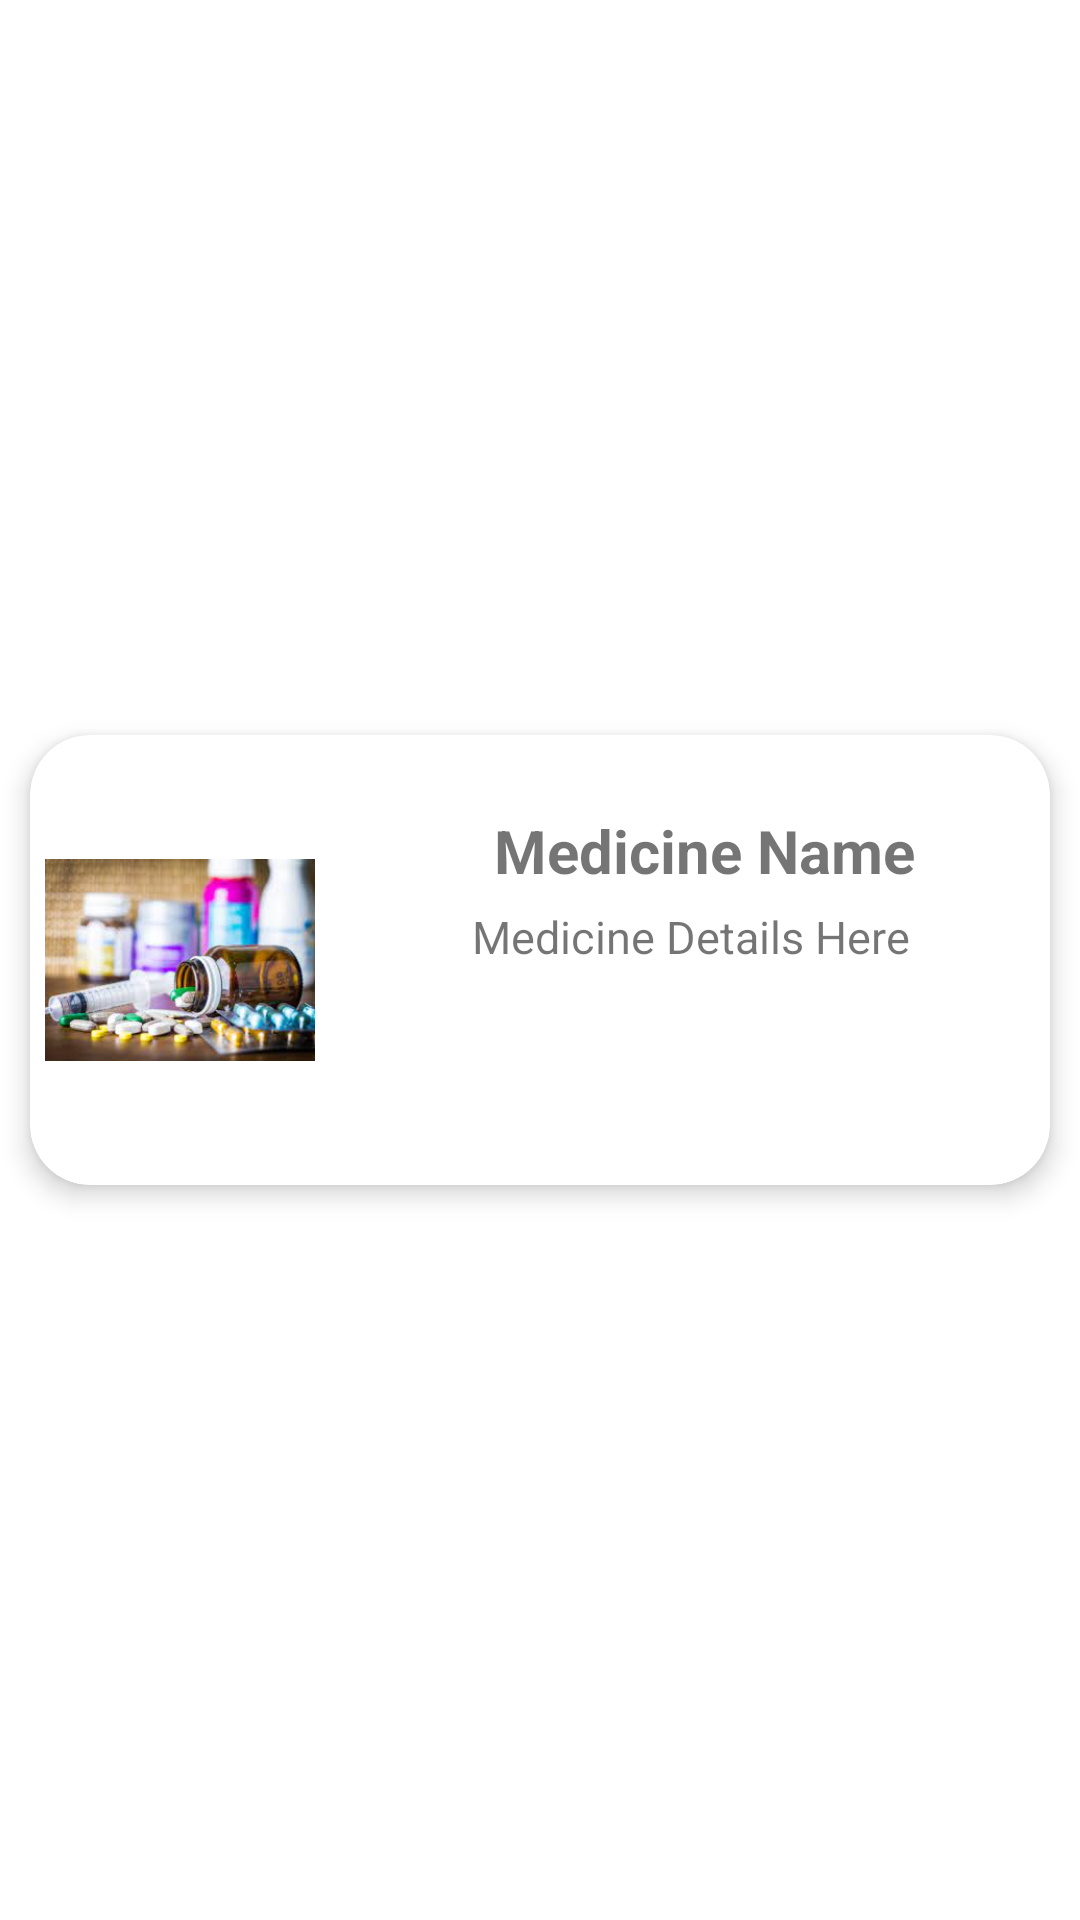

This screen was rendered from an Android layout file. Write that file and the resources it references.
<!-- AndroidManifest.xml: application theme Theme.JPharmaAppFYP -->
<!-- res/layout/sample_placeorder_item.xml -->
<?xml version="1.0" encoding="utf-8"?>
<androidx.constraintlayout.widget.ConstraintLayout xmlns:android="http://schemas.android.com/apk/res/android"
    xmlns:app="http://schemas.android.com/apk/res-auto"
    android:layout_width="match_parent"
    android:layout_height="wrap_content">

    <androidx.cardview.widget.CardView
        android:layout_width="match_parent"
        android:layout_height="150dp"
        android:layout_marginStart="10dp"
        android:layout_marginTop="10dp"
        android:layout_marginEnd="10dp"
        android:layout_marginBottom="10dp"
        android:elevation="5dp"
        app:cardCornerRadius="20dp"
        app:cardElevation="5dp"
        app:layout_constraintBottom_toBottomOf="parent"
        app:layout_constraintEnd_toEndOf="parent"
        app:layout_constraintStart_toStartOf="parent"
        app:layout_constraintTop_toTopOf="parent">

        <LinearLayout
            android:layout_width="match_parent"
            android:layout_height="match_parent"
            android:orientation="horizontal">

            <ImageView
                android:id="@+id/medicine_image"
                android:layout_width="150dp"
                android:layout_height="130dp"
                android:layout_gravity="center"
                android:layout_weight="1"
                android:padding="5dp"
                android:scaleType="fitCenter"
                android:src="@drawable/medicine" />

            <LinearLayout
                android:layout_width="match_parent"
                android:layout_height="match_parent"
                android:layout_weight="2"
                android:orientation="vertical">

                <TextView
                    android:id="@+id/medicine_name"
                    android:layout_width="wrap_content"
                    android:layout_height="wrap_content"
                    android:layout_marginLeft="5dp"
                    android:layout_gravity="center"
                    android:layout_marginTop="25dp"
                    android:text="Medicine Name"
                    android:textSize="20sp"
                    android:textStyle="bold" />

                <TextView
                    android:id="@+id/medicine_detail"
                    android:layout_width="match_parent"
                    android:layout_height="wrap_content"
                    android:layout_gravity="center_horizontal"
                    android:layout_marginTop="5dp"
                    android:layout_marginLeft="5dp"
                    android:gravity="center"
                    android:layout_marginRight="5dp"
                    android:maxLines="3"
                    android:text="Medicine Details Here"
                    android:textSize="15sp"
                    android:textStyle="normal" />
            </LinearLayout>
        </LinearLayout>

    </androidx.cardview.widget.CardView>

</androidx.constraintlayout.widget.ConstraintLayout>
<!-- resources referenced by this layout -->
<resources>
  <!-- drawable medicine: jpg bitmap (drawable, 9079 bytes) -->
  <style name="Theme.JPharmaAppFYP" parent="Theme.MaterialComponents.DayNight.DarkActionBar">
          
          <item name="colorPrimary">@color/colorSecondary</item>
          <item name="colorPrimaryVariant">@color/colorSecondary</item>
          <item name="colorOnPrimary">@color/white</item>
          
          <item name="colorSecondary">@color/colorSecondary</item>
          <item name="colorSecondaryVariant">@color/colorSecondary</item>
          <item name="colorOnSecondary">@color/black</item>
          
          <item name="android:statusBarColor" tools:targetApi="l">?attr/colorSecondary</item>
          <item name="android:actionMenuTextColor">@color/white</item>
          
      </style>
  <color name="colorSecondary">#29166f</color>
  <color name="white">#FFFFFFFF</color>
  <color name="black">#FF000000</color>
</resources>
